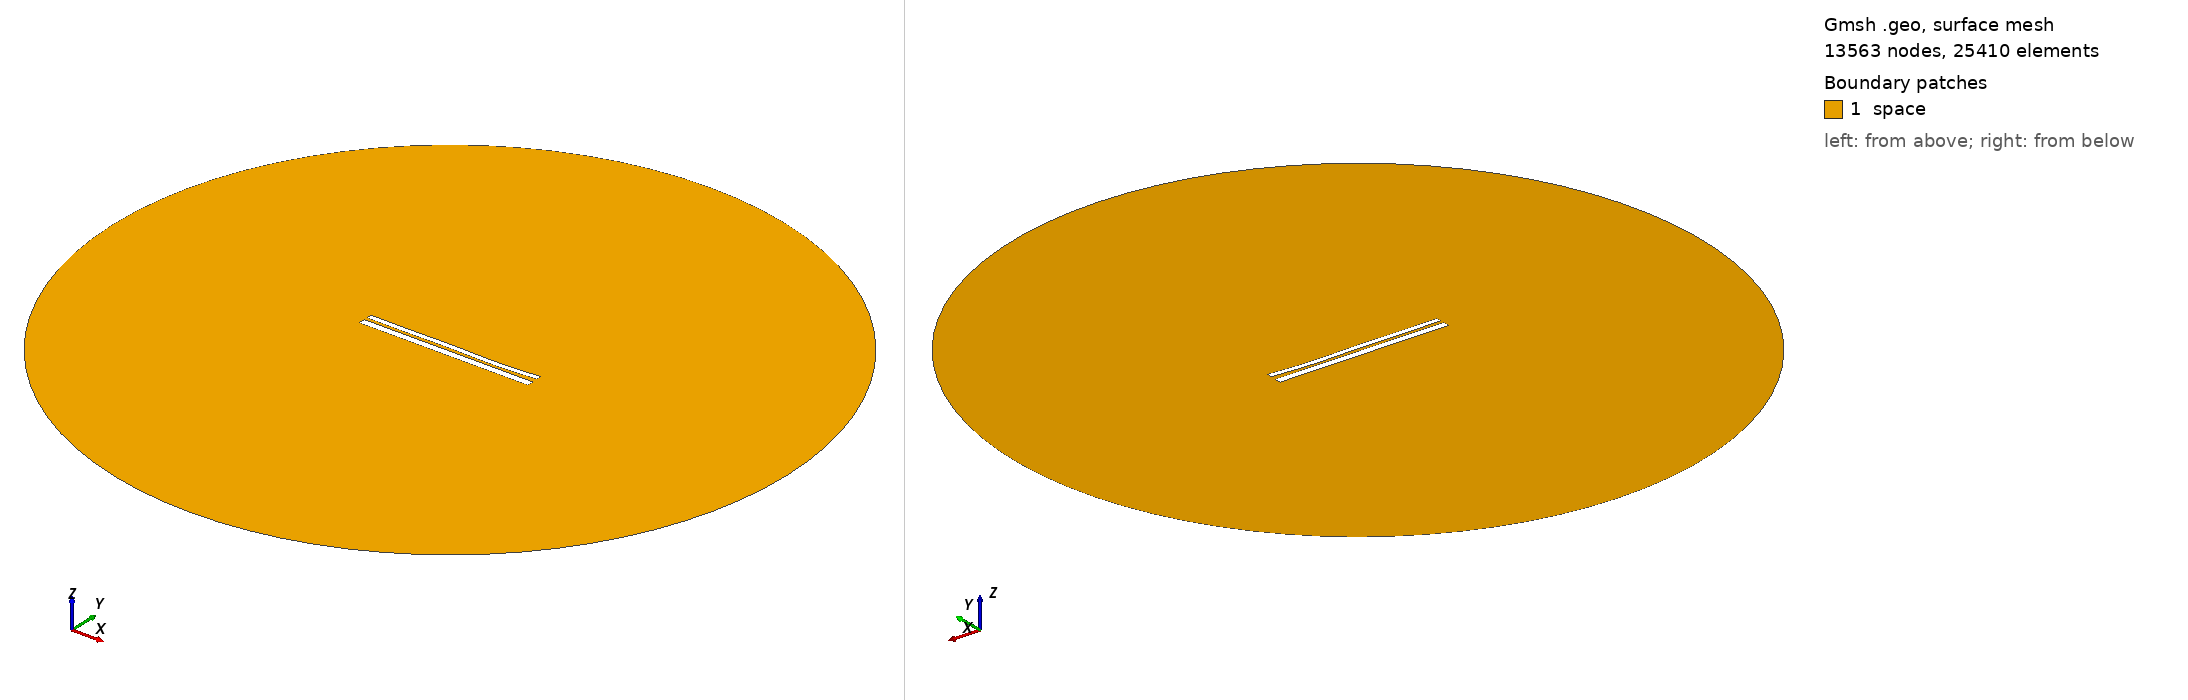

Gmsh geometry script, surface-meshed: 13563 nodes, 25410 surface elements. Boundary patches (legend numbers): 1 space. Left view from above one corner, right view from below the opposite corner. Legend entries are the model's physical surfaces. The drawing asked Gmsh for element sizes between 1% and 20% of the model's largest extent; the script's own settings can give other sizes.

=== 9771.geo (drawn) ===
//---------------------------------------
// Geometry kernel
//---------------------------------------

SetFactory("OpenCASCADE");



//---------------------------------------
// Parameters of the geometry
//---------------------------------------

// Overetch of the upper plate
overetch = 0.375;

// Distance between the plates
distance = 1.5;

// Discretization over the x axis (for the deformation)
nx = 50; 

// Length of the plate
L = 100 - overetch; 

// Number of modes
n = 4; 

// 1st mode coefficient
coeff(1) = 0.07499999999999998;
beta(1) = 0.596864 * 3.1415926535 / L;

// 2nd mode coefficient
coeff(2) = -0.15;
beta(2) = 1.49418 * 3.1415926535 / L;

// 3rd mode coefficient
coeff(3) = 0.15;
beta(3) = 2.50025 * 3.1415926535 / L;

// 4th mode coefficient
coeff(4) = -0.15;
beta(4) = 3.49999 * 3.1415926535 / L;



//---------------------------------------
// Upper plate (deformed rectangle)
//---------------------------------------

// Coordiantes of the upper plate
xmin = -50;
xmax = 50 - overetch;

// Height of the upper plate
yheight = 4 - 2 * overetch;

// Indexes of the points
UpperID[] = {};
LowerID[] = {};
LeftID[] = {};
RightID[] = {};

// Point index
p = 1;

// Horizontal edges
For i In {1:nx}
    x = xmin + (i-1)*(xmax - xmin)/(nx-1);

    y_bottom = distance / 2 + overetch;
    For j In {1:n}
        C = (Cosh(beta(j)*L) + Cos(beta(j)*L)) / (Sinh(beta(j)*L) + Sin(beta(j)*L));
        y_bottom  = y_bottom + coeff(j) * (Cosh(beta(j)*(x+50)) - Cos(beta(j)*(x+50)) - C * (Sinh(beta(j)*(x+50)) - Sin(beta(j)*(x+50))));
    EndFor

    y_top = y_bottom + yheight;

    Point(p) = {x, y_top, 0, 1.0};
    UpperID[i] = p;
    p = p + 1;

    Point(p) = {x, y_bottom, 0, 1.0};
    LowerID[i] = p;
    p = p + 1;
EndFor

// Create point lists
UpperPts[] = {}; LowerPts[] = {};
For i In {1:nx}
  UpperPts[] += {UpperID[i]};
  LowerPts[] += {LowerID[i]};
EndFor

// Build splines
Spline(1) = {UpperPts[]};
Spline(2) = {LowerPts[]};
Line(3) = {LowerPts[nx-1], UpperPts[nx-1]};
Line(4) = {LowerPts[0], UpperPts[0]};

// Build the plane surface
Curve Loop(1) = {2, 3, -1, -4};
Plane Surface(1) = {1};



//---------------------------------------
// Lower plate (rectangle)
//---------------------------------------

// Vertices
Point(1001) = {-50, -1, 0, 1.0};
Point(1002) = { 50, -1, 0, 1.0};
Point(1003) = { 50,  -5, 0, 1.0};
Point(1004) = {-50,  -5, 0, 1.0};

// Edges
Line(5) = {1001, 1002};
Line(6) = {1002, 1003};
Line(7) = {1003, 1004};
Line(8) = {1004, 1001};

// Plane surface
Line Loop(2) = {5, 6, 7, 8};
Plane Surface(2) = {2}; 



//---------------------------------------
// Outer (fictious) boundary
//---------------------------------------

// Points
Point(1005) = {0, 0, 0};       // Center
Point(1006) = {200, 0, 0};     // Start point
Point(1007) = {0, 200, 0};     // 90 degrees
Point(1008) = {-200, 0, 0};    // 180 degrees
Point(1009) = {0, -200, 0};    // 270 degrees

// Circle arcs (each needs start, center, end)
Circle(9) = {1006, 1005, 1007};
Circle(10) = {1007, 1005, 1008};
Circle(11) = {1008, 1005, 1009};
Circle(12) = {1009, 1005, 1006};

// Plane surface for the entire domain
Curve Loop(3) = {9, 10, 11, 12};
Surface(3) = {3};

// Subtract the plates from the whole domain to obtain the actual domain where we want to solve the equations
BooleanDifference{ Surface{3}; Delete; }{ Surface{1}; Surface{2}; Delete; }




//---------------------------------------
// Transfinite Lines/Curves
//---------------------------------------

// Set the number of points on the boundaries
r = 7;

// Plates
Transfinite Curve {1, 2} = 50*r Using Progression 1;
Transfinite Curve {3, 4} = 2*r Using Progression 1;
Transfinite Line {5, 7} = 50*r Using Progression 1;
Transfinite Line {6, 8} = 2*r Using Progression 1;

// Outer boundary
Transfinite Line {9, 10, 11, 12} = 20 Using Progression 1;



//---------------------------------------
// Physical groups
//---------------------------------------                

// Physical curves (boundaries)
Physical Line("force_segment", 10) = {2};
Physical Line("upper_plate", 11) = {1, 3, 4};
Physical Line("lower_plate", 12) = {5, 6, 7, 8};
Physical Line("boundary", 20) = {9, 10, 11, 12};

// Physical Surfaces
Physical Surface("space", 30) = {3};



//---------------------------------------
// 6. Generate the Mesh
//---------------------------------------

// 2D mesh generation
Mesh 2;
